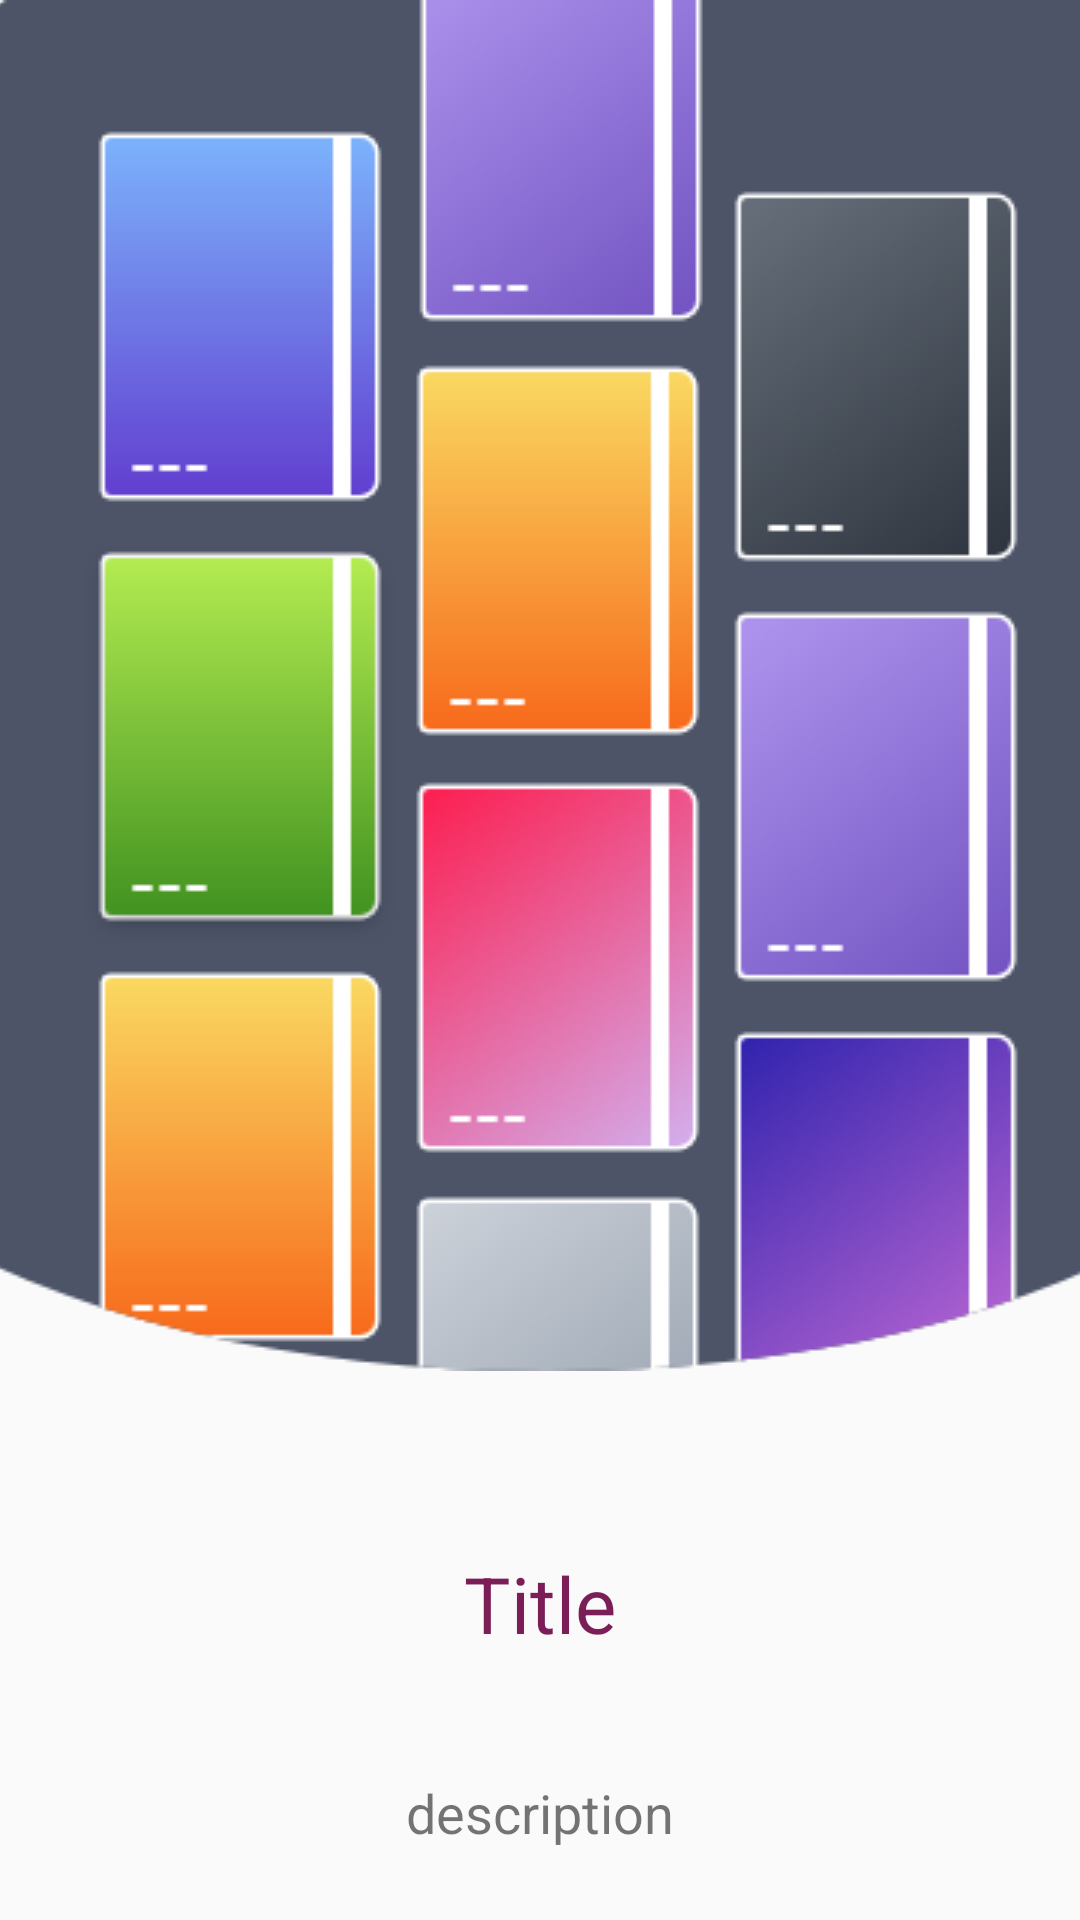

Produce the Android XML layout that renders to this screen, including the resource entries it uses.
<!-- AndroidManifest.xml: application theme AppTheme -->
<!-- res/layout/slide_item.xml -->
<?xml version="1.0" encoding="utf-8"?>
<androidx.constraintlayout.widget.ConstraintLayout xmlns:android="http://schemas.android.com/apk/res/android"
    xmlns:app="http://schemas.android.com/apk/res-auto"
    xmlns:tools="http://schemas.android.com/tools"
    android:layout_width="match_parent"
    android:layout_height="match_parent"
    tools:context=".MainActivity">

    <ImageView
        android:id="@+id/Splash_img"
        android:layout_width="0dp"
        android:layout_height="wrap_content"
        app:layout_constraintEnd_toEndOf="parent"
        app:layout_constraintStart_toStartOf="parent"
        app:layout_constraintTop_toTopOf="parent"
        app:srcCompat="@drawable/tutorial"
        android:scaleType="centerCrop"
        />

    <TextView
        android:id="@+id/Splash_title"
        android:layout_width="wrap_content"
        android:layout_height="wrap_content"
        android:layout_marginTop="60dp"
        android:text="@string/splash_title"
        android:textColor="@color/colorAccent"
        android:textSize="26sp"
        app:layout_constraintEnd_toEndOf="parent"
        app:layout_constraintStart_toStartOf="parent"
        app:layout_constraintTop_toBottomOf="@+id/Splash_img" />

    <TextView
        android:id="@+id/Splash_txt"
        android:layout_width="0dp"
        android:layout_height="wrap_content"
        android:layout_marginTop="40dp"
        android:text="@string/splash_txt"
        android:textSize="18sp"
        app:layout_constraintEnd_toEndOf="parent"
        app:layout_constraintStart_toStartOf="parent"
        app:layout_constraintTop_toBottomOf="@+id/Splash_title"
        android:maxLines="5"
        android:gravity="center"

        />


</androidx.constraintlayout.widget.ConstraintLayout>
<!-- resources referenced by this layout -->
<resources>
  <color name="colorAccent">#7B1E58</color>
  <!-- drawable tutorial: png bitmap (drawable, 51689 bytes) -->
  <string name="splash_title">Title</string>
  <string name="splash_txt">description</string>
  <style name="AppTheme" parent="Theme.AppCompat.Light.DarkActionBar">
          
          <item name="colorPrimary">@color/colorPrimary</item>
          <item name="colorPrimaryDark">@color/colorPrimaryDark</item>
          <item name="colorAccent">@color/colorAccent</item>
      </style>
  <color name="colorPrimary">#FFFFFF</color>
  <color name="colorPrimaryDark">#FFFFFF</color>
</resources>
